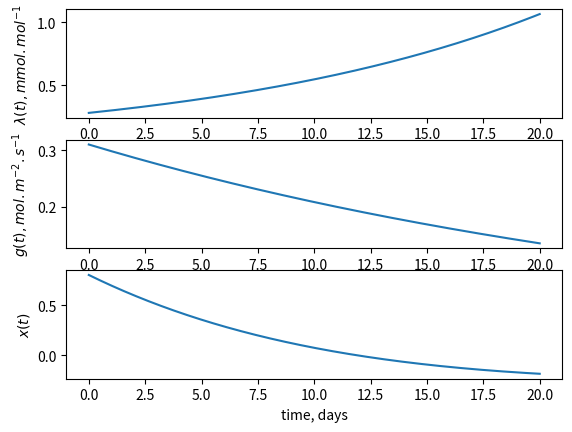

Here is the Python script that generated this plot:
import numpy as np
from scipy.integrate import solve_bvp
import matplotlib.pyplot as plt

t_day = 0.7  # day/day
unit0 = 24*3600*t_day  # 1/s -> 1/d

gamma = 0.01  # m/day
vpd = 0.015  # mol/mol
k = 0.05*unit0  # mol/m2/day
z_r = 0.3  # m
ca = 350e-6  # mol/mol
a = 1.6
n = 0.5  # m3/m3
lai = 1.5
m_w = 0.018  # kg/mol

rhow = 1000  # kg/m3
nu = lai*m_w*(t_day)/rhow  # m3/mol
c = 1
beta = gamma / (n * z_r)  # 1/day
alpha = nu * a / (n * z_r)  # m2/mol

unit1 = 10**3*nu/(n*z_r)  # mol/m2 -> mmol/mol

def fun(t,y):
    """
    y[0] is lambda(t) and y[1] is x(t)
    t is the time
    """

    g = k * (np.sqrt(ca/(alpha*vpd*y[0]))-1)  # mol/m2/day

    losses = beta*y[1]**c  # 1/day
    evap_trans = alpha*g*vpd  # 1/day
    f = -(losses + evap_trans)  # 1/day

    dlamdt = y[0]*beta*c*y[1]**(c-1)  #mol/m2/day
    dxdt = f  # 1/day

    return np.vstack((dlamdt, dxdt))

def bc(ya, yb):
    x0 = 0.8
    return np.array([ya[1] - x0, yb[1]])

def bc_wus(ya,yb):
    x0 = 0.8
    wus_coeff = 200e-6*t_day*unit0  # mol/m2
    return np.array([ya[1] - x0, yb[0] - wus_coeff])


t = np.linspace(0,20,1000)

lam_guess = 1*np.ones((1, t.size))
x_guess = 0.8*np.ones((1, t.size))

y_guess = np.vstack((lam_guess, x_guess))

res = solve_bvp(fun, bc_wus, t, y_guess)

lam_plot = res.sol(t)[0]*unit1
soilM_plot = res.sol(t)[1]
plt.subplot(311)
plt.plot(t, lam_plot)
#plt.xlabel("days")
plt.ylabel("$\lambda (t), mmol.mol^{-1}$")

plt.subplot(312)
plt.plot(t, (k/unit0) * (np.sqrt(ca/(alpha*vpd*res.sol(t)[0]))-1))
plt.ylabel("$g(t), mol.m^{-2}.s^{-1}$")

plt.subplot(313)
plt.plot(t, soilM_plot)
plt.xlabel("time, days")
plt.ylabel("$x(t)$")

plt.show()